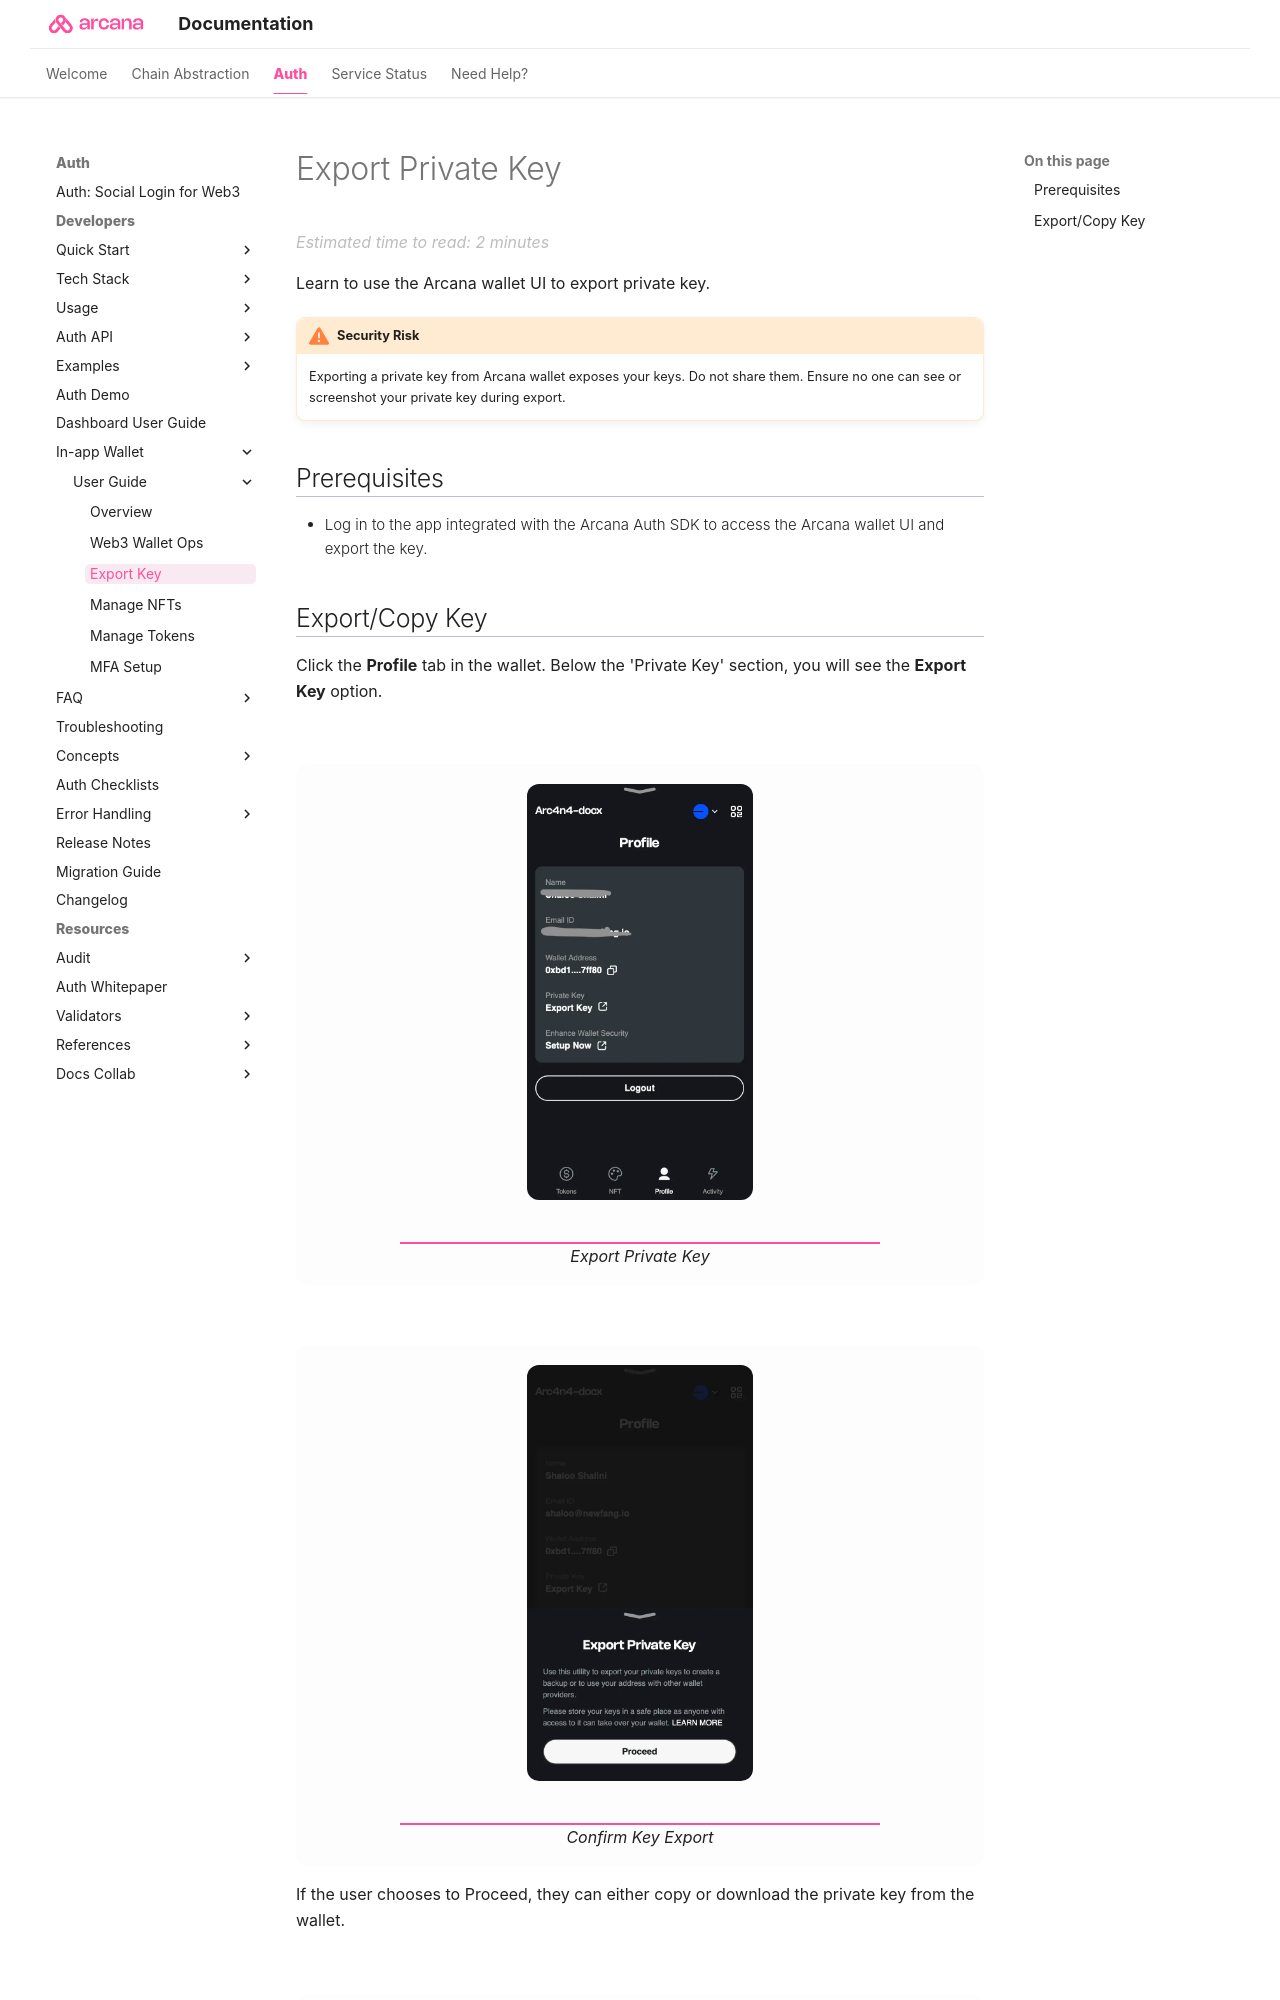

repository: shaloo/docs.arcana · page: user-guides/wallet-ui/use-wallet-to-export-keys/index.html · generator: mkdocs

---
alias: use-wallet-to-export-keys
title: 'Export User Keys'
description: 'How to use the Arcana wallet UI and export user keys.'
arcana:
  root_rel_path: ../..
---

# Export Private Key 

Learn to use the {{config.extra.arcana.wallet_name}} UI to export private key.

!!! an-warning "Security Risk"

      Exporting a private key from {{config.extra.arcana.wallet_name}} exposes your keys. Do not share them. Ensure no one can see or screenshot your private key during export.

## Prerequisites

* Log in to the app integrated with the {{config.extra.arcana.sdk_name}} to access the {{config.extra.arcana.wallet_name}} UI and export the key.
